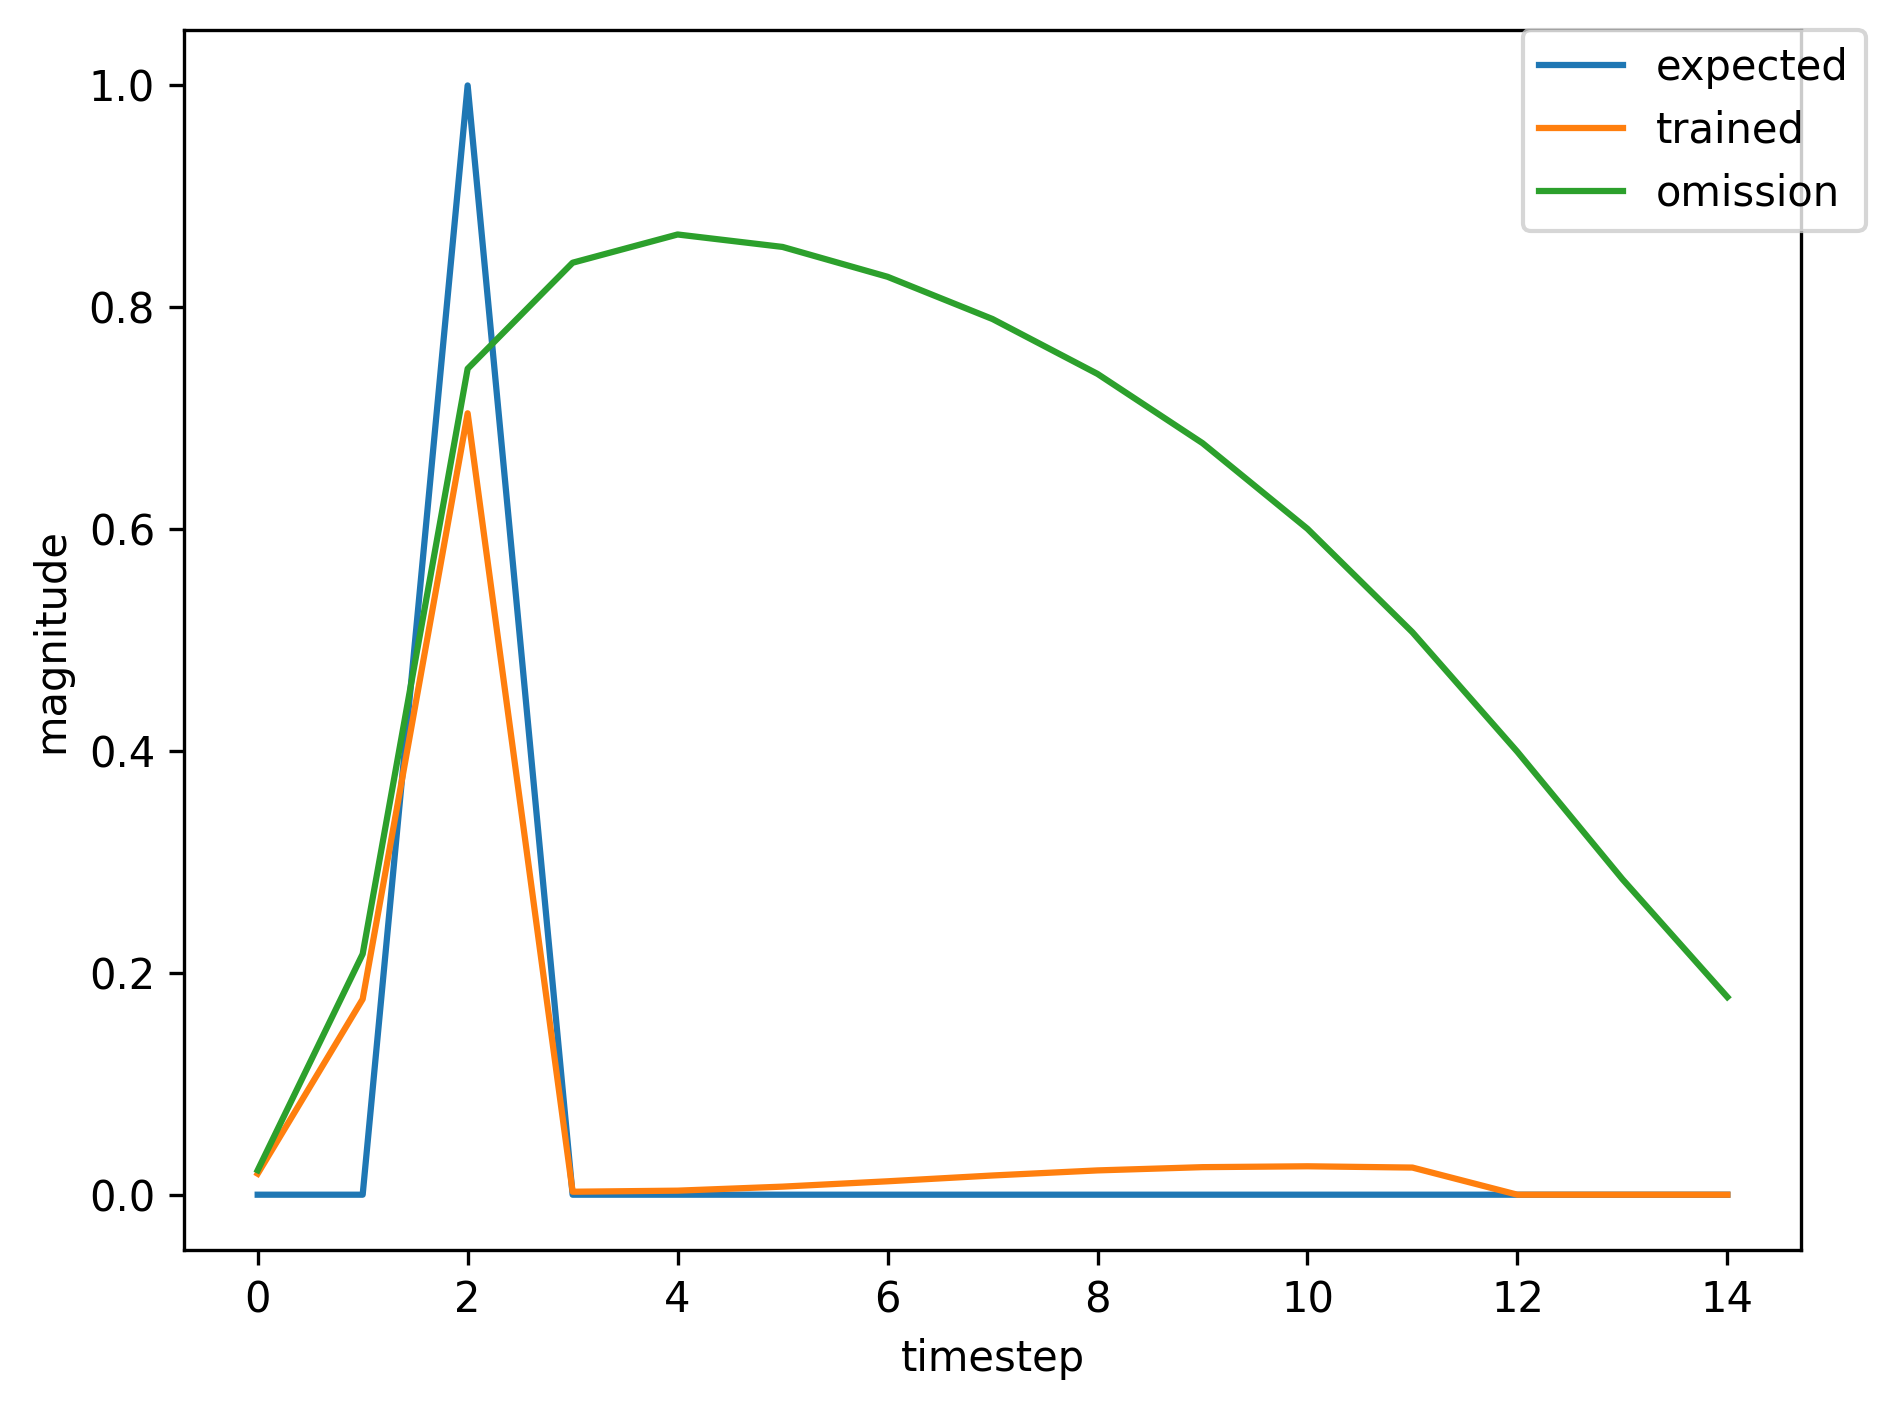

Data behind this chart, as committed beside it:
, input, expected_output, network_output
0, 1.0, 0, 0.003584
1, 0.0, 0, 0.01207
2, 2.0, 1, 0.09358
3, 0.0, 0, 0.001033
4, 0.0, 0, 0.003055
5, 0.0, 0, 0.006377
6, 0.0, 0, 0.01071
7, 0.0, 0, 0.01543
8, 0.0, 0, 0.0196
9, 0.0, 0, 0.02233
10, 0.0, 0, 0.02319
11, 0.0, 0, 0.02232
12, 1.0, 0, 0.0203
13, 0.0, 0, 0.1979
14, 2.0, 1, 0.729
15, 0.0, 0, 0.002901
16, 0.0, 0, 0.003703
17, 0.0, 0, 0.007358
18, 0.0, 0, 0.01223
19, 0.0, 0, 0.01753
20, 0.0, 0, 0.02217
21, 0.0, 0, 0.02514
22, 1.0, 0, 0.02593
23, 0.0, 0, 0.281
24, 2.0, 1, 0.791
25, 0.0, 0, 0.003735
26, 0.0, 0, 0.003882
27, 0.0, 0, 0.007615
28, 0.0, 0, 0.01265
29, 0.0, 0, 0.01816
30, 0.0, 0, 0.02299
31, 0.0, 0, 0.02609
32, 0.0, 0, 0.0269
33, 0.0, 0, 0.02563
34, 0.0, 0, 0.02302
35, 1.0, 0, 0.0199
36, 0.0, 0, 0.1873
37, 2.0, 1, 0.7158
38, 0.0, 0, 0.002769
39, 0.0, 0, 0.003666
40, 0.0, 0, 0.007298
41, 0.0, 0, 0.01212
42, 0.0, 0, 0.01737
43, 0.0, 0, 0.02196
44, 1.0, 0, 0.02489
45, 0.0, 0, 0.2864
46, 2.0, 1, 0.7984
47, 0.0, 0, 0.003909
48, 0.0, 0, 0.00394
49, 0.0, 0, 0.007723
50, 0.0, 0, 0.01285
51, 0.0, 0, 0.01848
52, 0.0, 0, 0.02344
53, 0.0, 0, 0.02662
54, 0.0, 0, 0.02746
55, 0.0, 0, 0.02616
56, 1.0, 0, 0.02348
57, 0.0, 0, 0.2324
58, 2.0, 1, 0.7558
59, 0.0, 0, 0.003182
... 575 more rows
